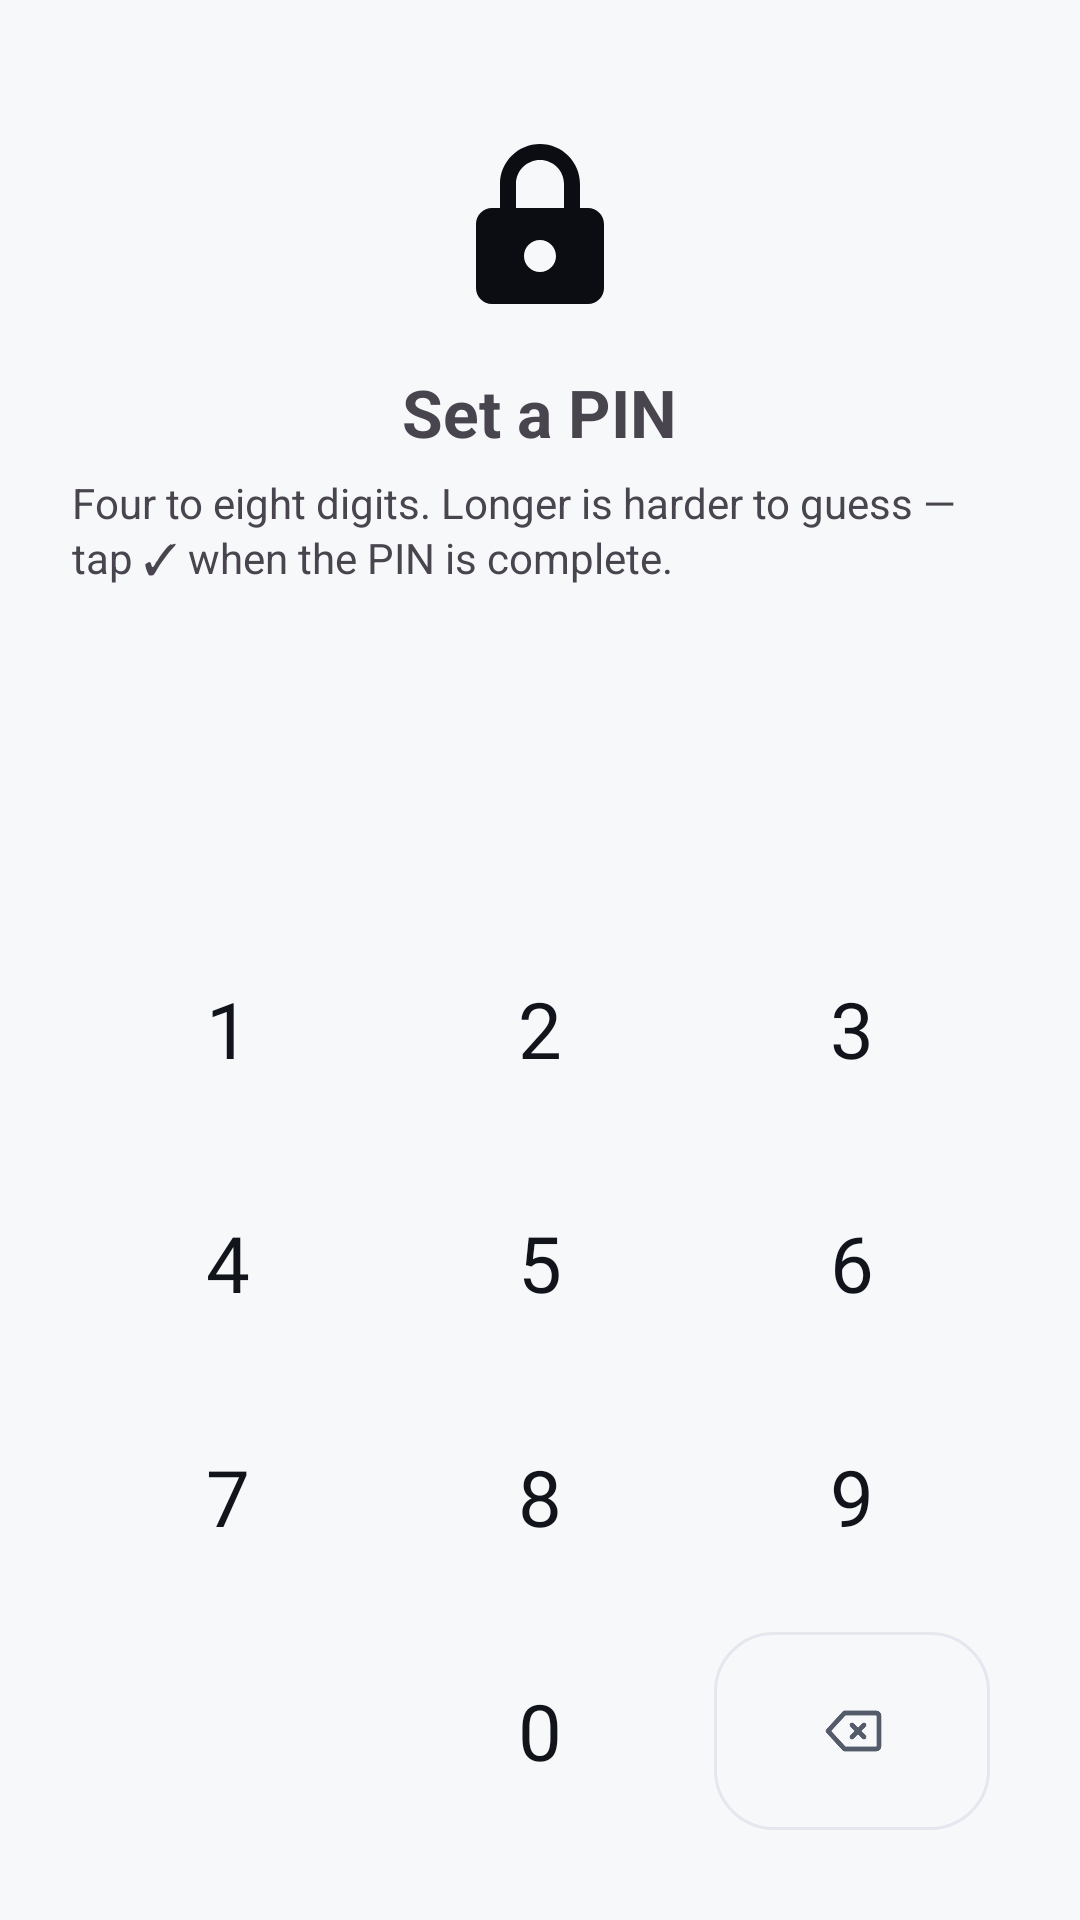

Write the Android layout XML for this screen, with the resource values it uses.
<!-- AndroidManifest.xml: application theme Theme.LockApp -->
<!-- res/layout/activity_set_pin.xml -->
<?xml version="1.0" encoding="utf-8"?>
<LinearLayout xmlns:android="http://schemas.android.com/apk/res/android"
    android:layout_width="match_parent"
    android:layout_height="match_parent"
    android:gravity="center_horizontal"
    android:orientation="vertical"
    android:paddingHorizontal="24dp">

    <Space
        android:layout_width="match_parent"
        android:layout_height="0dp"
        android:layout_weight="1" />

    <ImageView
        android:layout_width="64dp"
        android:layout_height="64dp"
        android:layout_marginBottom="16dp"
        android:src="@drawable/ic_lock"
        app:tint="@color/primary"
        xmlns:app="http://schemas.android.com/apk/res-auto" />

    <TextView
        android:id="@+id/title"
        android:layout_width="wrap_content"
        android:layout_height="wrap_content"
        android:text="@string/set_pin_title"
        android:textSize="22sp"
        android:textStyle="bold" />

    <TextView
        android:id="@+id/subtitle"
        android:layout_width="wrap_content"
        android:layout_height="wrap_content"
        android:layout_marginTop="6dp"
        android:text="@string/set_pin_subtitle"
        android:textSize="14sp" />

    <include
        android:id="@+id/dots"
        layout="@layout/view_pin_dots"
        android:layout_width="wrap_content"
        android:layout_height="wrap_content"
        android:layout_marginTop="28dp" />

    <Space
        android:layout_width="match_parent"
        android:layout_height="0dp"
        android:layout_weight="1" />

    <include
        android:id="@+id/keypad"
        layout="@layout/layout_keypad"
        android:layout_width="match_parent"
        android:layout_height="wrap_content"
        android:layout_marginBottom="24dp" />
</LinearLayout>
<!-- res/layout/view_pin_dots.xml (included above) -->
<?xml version="1.0" encoding="utf-8"?>
<LinearLayout xmlns:android="http://schemas.android.com/apk/res/android"
    android:layout_width="wrap_content"
    android:layout_height="wrap_content"
    android:layout_gravity="center_horizontal"
    android:gravity="center"
    android:minHeight="38dp"
    android:orientation="horizontal" />
<!-- res/layout/layout_keypad.xml (included above) -->
<?xml version="1.0" encoding="utf-8"?>
<GridLayout xmlns:android="http://schemas.android.com/apk/res/android"
    xmlns:app="http://schemas.android.com/apk/res-auto"
    android:id="@+id/keypadGrid"
    android:layout_width="match_parent"
    android:layout_height="wrap_content"
    android:columnCount="3"
    android:rowCount="4"
    android:useDefaultMargins="false">

    <Button android:id="@+id/btn1" style="@style/PinKey" android:text="1" />
    <Button android:id="@+id/btn2" style="@style/PinKey" android:text="2" />
    <Button android:id="@+id/btn3" style="@style/PinKey" android:text="3" />

    <Button android:id="@+id/btn4" style="@style/PinKey" android:text="4" />
    <Button android:id="@+id/btn5" style="@style/PinKey" android:text="5" />
    <Button android:id="@+id/btn6" style="@style/PinKey" android:text="6" />

    <Button android:id="@+id/btn7" style="@style/PinKey" android:text="7" />
    <Button android:id="@+id/btn8" style="@style/PinKey" android:text="8" />
    <Button android:id="@+id/btn9" style="@style/PinKey" android:text="9" />

    
    <com.google.android.material.button.MaterialButton
        android:id="@+id/btnOk"
        style="@style/PinKey.Accent"
        android:contentDescription="@string/confirm"
        android:visibility="invisible"
        app:icon="@drawable/ic_check_bold"
        app:iconGravity="textStart"
        app:iconPadding="0dp"
        app:iconSize="24dp"
        app:iconTint="?attr/lockAccentColor" />

    <Button android:id="@+id/btn0" style="@style/PinKey" android:text="0" />

    <com.google.android.material.button.MaterialButton
        android:id="@+id/btnDelete"
        style="@style/PinKey.Quiet"
        android:contentDescription="@string/delete"
        app:icon="@drawable/ic_backspace"
        app:iconGravity="textStart"
        app:iconPadding="0dp"
        app:iconSize="24dp"
        app:iconTint="?attr/lockKeyMuted" />
</GridLayout>
<!-- resources referenced by this layout -->
<resources>
  <color name="primary">#0B0D12</color>
  <!-- drawable ic_backspace (drawable) -->
  <?xml version="1.0" encoding="utf-8"?>
  <vector xmlns:android="http://schemas.android.com/apk/res/android"
      android:width="24dp"
      android:height="24dp"
      android:viewportWidth="24"
      android:viewportHeight="24">
      <path
          android:pathData="M20,6 L9.5,6 L4,12 L9.5,18 L20,18 A1,1 0 0,0 21,17 L21,7 A1,1 0 0,0 20,6 Z M16,10 L12,14 M12,10 L16,14"
          android:strokeColor="#FFFFFF"
          android:strokeWidth="1.6"
          android:strokeLineCap="round"
          android:strokeLineJoin="round" />
  </vector>
  <!-- drawable ic_check_bold (drawable) -->
  <?xml version="1.0" encoding="utf-8"?>
  <vector xmlns:android="http://schemas.android.com/apk/res/android"
      android:width="24dp"
      android:height="24dp"
      android:viewportWidth="24"
      android:viewportHeight="24">
      <path
          android:pathData="M5,12.5 L9.5,17 L19,7"
          android:strokeColor="#FFFFFF"
          android:strokeWidth="2.2"
          android:strokeLineCap="round"
          android:strokeLineJoin="round" />
  </vector>
  <string name="confirm">Confirm</string>
  <string name="delete">Delete</string>
  <string name="set_pin_subtitle">Four to eight digits. Longer is harder to guess — tap ✓ when the PIN is complete.</string>
  <string name="set_pin_title">Set a PIN</string>
  <style name="PinKey.Accent">
          <item name="backgroundTint">?attr/lockAccentSurface</item>
          <item name="strokeColor">?attr/lockAccentStroke</item>
      </style>
  <style name="PinKey.Quiet">
          <item name="backgroundTint">@android:color/transparent</item>
      </style>
  <color name="white">#FFFFFFFF</color>
  <style name="TextAppearance.LockApp.Body" parent="TextAppearance.Material3.BodyLarge">
          <item name="android:fontFamily">@font/instrument_sans</item>
          <item name="fontFamily">@font/instrument_sans</item>
      </style>
  <color name="surface_raised">#F1F3F7</color>
  <color name="hairline">#E4E7EE</color>
  <color name="text_primary">#11141A</color>
  <color name="text_secondary">#545B6B</color>
  <color name="accent">#0C7466</color>
  <color name="accent_surface">#E7F3F1</color>
  <color name="accent_border">#B9DCD6</color>
  <color name="pattern_idle">#BFC6D3</color>
  <color name="error">#B3261E</color>
  <color name="text_tertiary">#6D7484</color>
  <color name="on_accent">#FFFFFF</color>
  <color name="ground">#F7F8FA</color>
  <color name="surface">#FFFFFF</color>
  <color name="hairline_strong">#D3D8E2</color>
  <style name="AppSwitch" parent="Widget.Material3.CompoundButton.MaterialSwitch">
          <item name="trackTint">@color/switch_track</item>
          <item name="thumbTint">@color/switch_thumb</item>
          <item name="trackDecorationTint">@color/switch_track_stroke</item>
      </style>
  <style name="TextAppearance.LockApp.BodyLarge" parent="TextAppearance.Material3.BodyLarge">
          <item name="android:fontFamily">@font/instrument_sans</item>
          <item name="fontFamily">@font/instrument_sans</item>
      </style>
  <style name="TextAppearance.LockApp.BodyMedium" parent="TextAppearance.Material3.BodyMedium">
          <item name="android:fontFamily">@font/instrument_sans</item>
          <item name="fontFamily">@font/instrument_sans</item>
      </style>
  <style name="TextAppearance.LockApp.TitleMedium" parent="TextAppearance.Material3.TitleMedium">
          <item name="android:fontFamily">@font/instrument_sans</item>
          <item name="fontFamily">@font/instrument_sans</item>
      </style>
  <style name="TextAppearance.LockApp.LabelLarge" parent="TextAppearance.Material3.LabelLarge">
          <item name="android:fontFamily">@font/instrument_sans</item>
          <item name="fontFamily">@font/instrument_sans</item>
      </style>
</resources>
